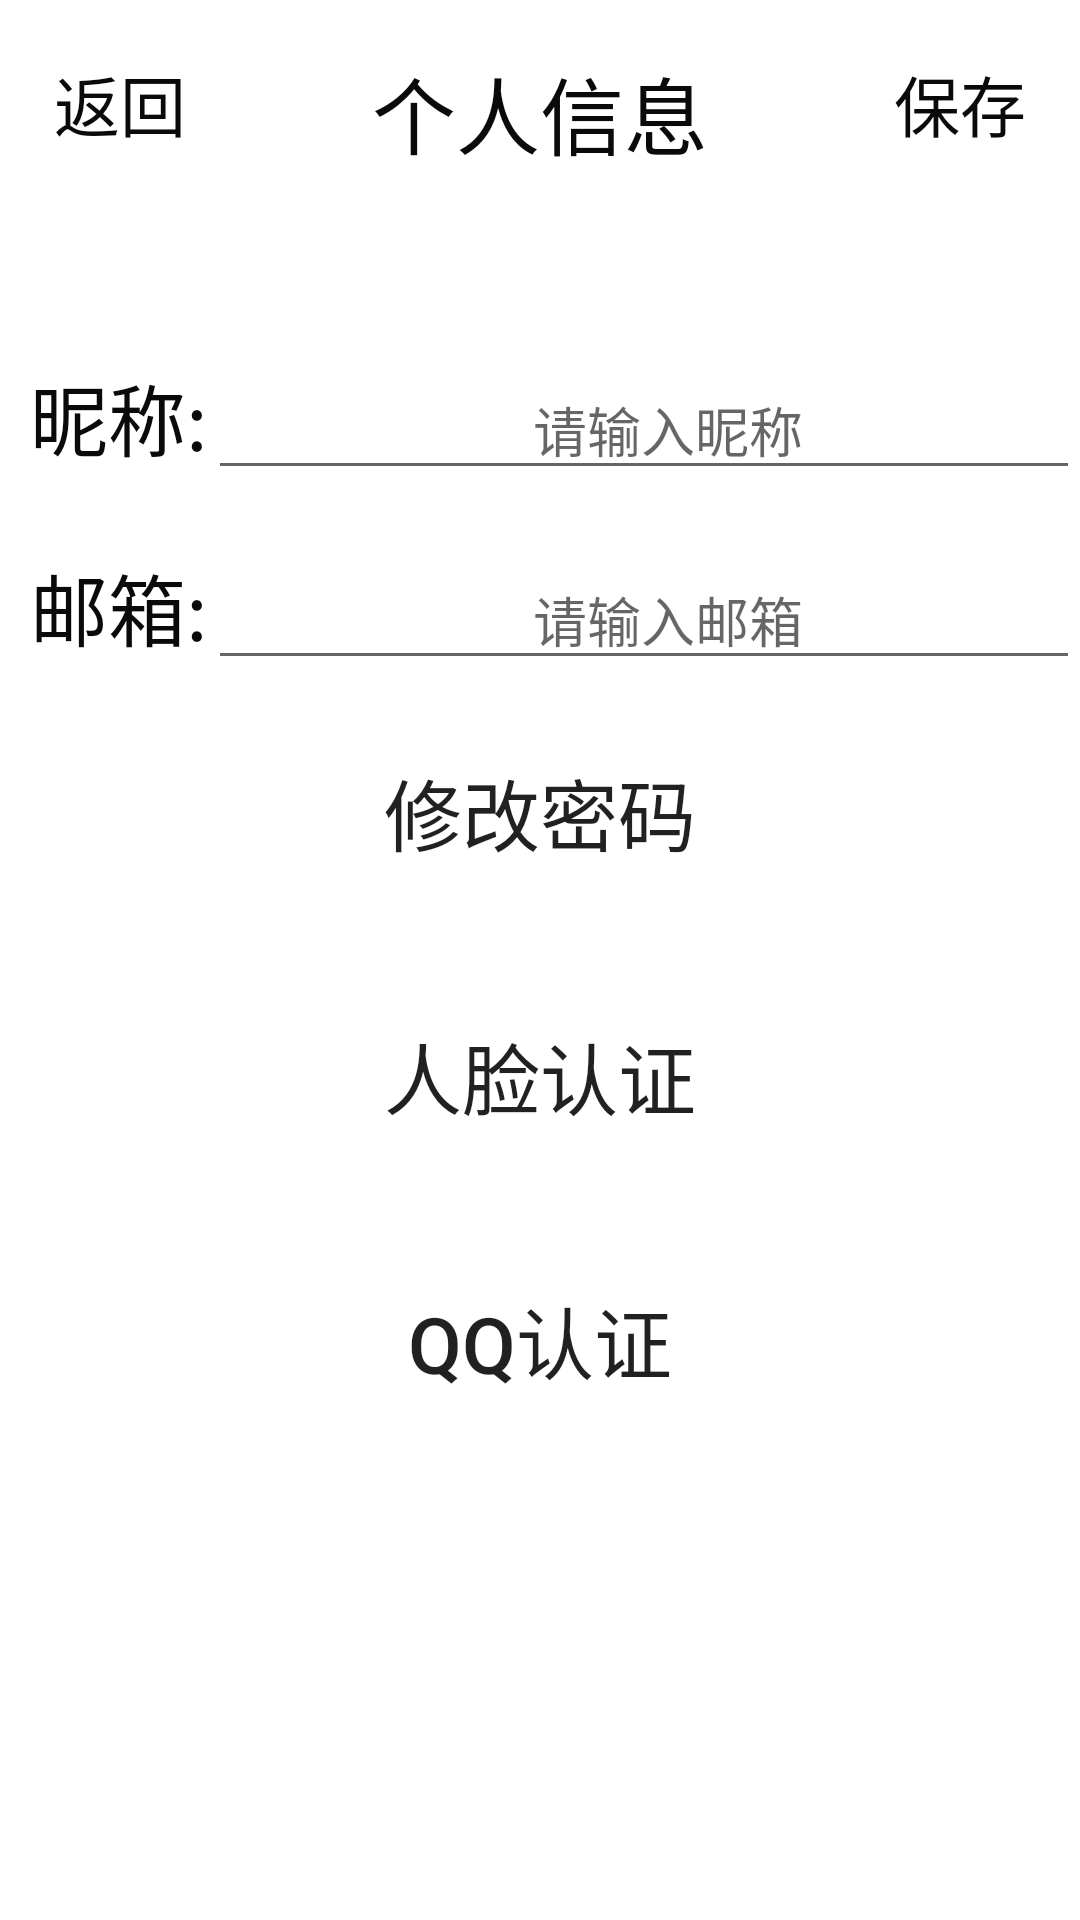

Write the Android layout XML for this screen, with the resource values it uses.
<!-- AndroidManifest.xml: application theme AppTheme -->
<!-- res/layout/activity_user_information.xml -->
<?xml version="1.0" encoding="utf-8"?>
<LinearLayout xmlns:android="http://schemas.android.com/apk/res/android"
    xmlns:app="http://schemas.android.com/apk/res-auto"
    xmlns:tools="http://schemas.android.com/tools"
    android:layout_width="match_parent"
    android:layout_height="match_parent"
    android:orientation="vertical"
    tools:context=".AiList.UserInformationActivity"
    android:background="@color/white">


    <RelativeLayout
        android:layout_width="match_parent"
        android:layout_height="wrap_content"
        android:orientation="horizontal">

        <Button
            android:id="@+id/back"
            android:layout_width="80dp"
            android:layout_height="45dp"
            android:layout_alignParentStart="true"
            android:layout_alignParentTop="true"
            android:layout_marginStart="0dp"
            android:layout_marginTop="12dp"
            android:background="#00000000"
            android:text="返回"
            android:textColor="@color/Dark"
            android:textSize="22dp" />

        <TextView
            android:id="@+id/information"
            android:layout_width="match_parent"
            android:layout_height="70dp"
            android:background="@drawable/commom_top"
            android:gravity="center"
            android:paddingTop="5dp"
            android:text="个人信息"
            android:textColor="@color/Dark"
            android:textSize="28dp" />

        <Button
            android:id="@+id/save"
            android:layout_width="80dp"
            android:layout_height="45dp"
            android:layout_alignParentTop="true"
            android:layout_alignParentEnd="true"
            android:layout_marginTop="12dp"
            android:layout_marginEnd="0dp"
            android:background="#00000000"
            android:text="保存"
            android:textColor="@color/Dark"
            android:textSize="22dp" />


    </RelativeLayout>



    <LinearLayout
        android:layout_width="match_parent"
        android:layout_height="wrap_content"
        android:orientation="horizontal"
        android:paddingTop="50dp">

        <TextView
            android:id="@+id/nickname"
            android:layout_width="wrap_content"
            android:layout_height="wrap_content"
            android:paddingLeft="10dp"
            android:text="昵称:"
            android:textColor="@color/Dark"
            android:textSize="26dp" />

        <EditText
            android:id="@+id/edit_info_nickname"
            android:layout_width="match_parent"
            android:layout_height="wrap_content"
            android:gravity="center"
            android:hint="请输入昵称"
            android:paddingLeft="20dp"
            android:textSize="18dp" />
    </LinearLayout>



    <LinearLayout
        android:layout_width="match_parent"
        android:layout_height="wrap_content"
        android:orientation="horizontal"
        android:paddingTop="20dp">
        <TextView
            android:id="@+id/email"
            android:layout_width="wrap_content"
            android:layout_height="wrap_content"
            android:paddingLeft="10dp"
            android:text="邮箱:"
            android:textColor="@color/Dark"
            android:textSize="26dp" />

        <EditText
            android:id="@+id/edit_info_email"
            android:layout_width="match_parent"
            android:layout_height="wrap_content"
            android:gravity="center"
            android:hint="请输入邮箱"
            android:paddingLeft="20dp"
            android:textSize="18dp" />
    </LinearLayout>

    <Button
        android:id="@+id/btn_info_changePassword"
        android:layout_width="match_parent"
        android:layout_height="wrap_content"
        android:layout_margin="20dp"
        android:text="修改密码"
        android:textSize="26dp"
        android:background="#00000000"/>

    <Button
        android:id="@+id/btn_info_faceLogIn"
        android:layout_width="match_parent"
        android:layout_height="wrap_content"
        android:layout_margin="20dp"
        android:text="人脸认证"
        android:textSize="26dp"
        android:background="#00000000"/>

    <Button
        android:id="@+id/btn_info_qqLogIn"
        android:layout_width="match_parent"
        android:layout_height="wrap_content"
        android:layout_margin="20dp"
        android:text="qq认证"
        android:textSize="26dp"
        android:background="#00000000"/>

</LinearLayout>
<!-- resources referenced by this layout -->
<resources>
  <color name="Dark">#0A0A0A</color>
  <color name="white">#FFFFFF</color>
  <style name="AppTheme" parent="Theme.AppCompat.Light.DarkActionBar">
          
          <item name="colorPrimary">@color/colorPrimary</item>
          <item name="colorPrimaryDark">@color/colorPrimaryDark</item>
          <item name="colorAccent">@color/colorAccent</item>
      </style>
  <color name="colorPrimary">#008577</color>
  <color name="colorPrimaryDark">#00574B</color>
  <color name="colorAccent">#D81B60</color>
</resources>
